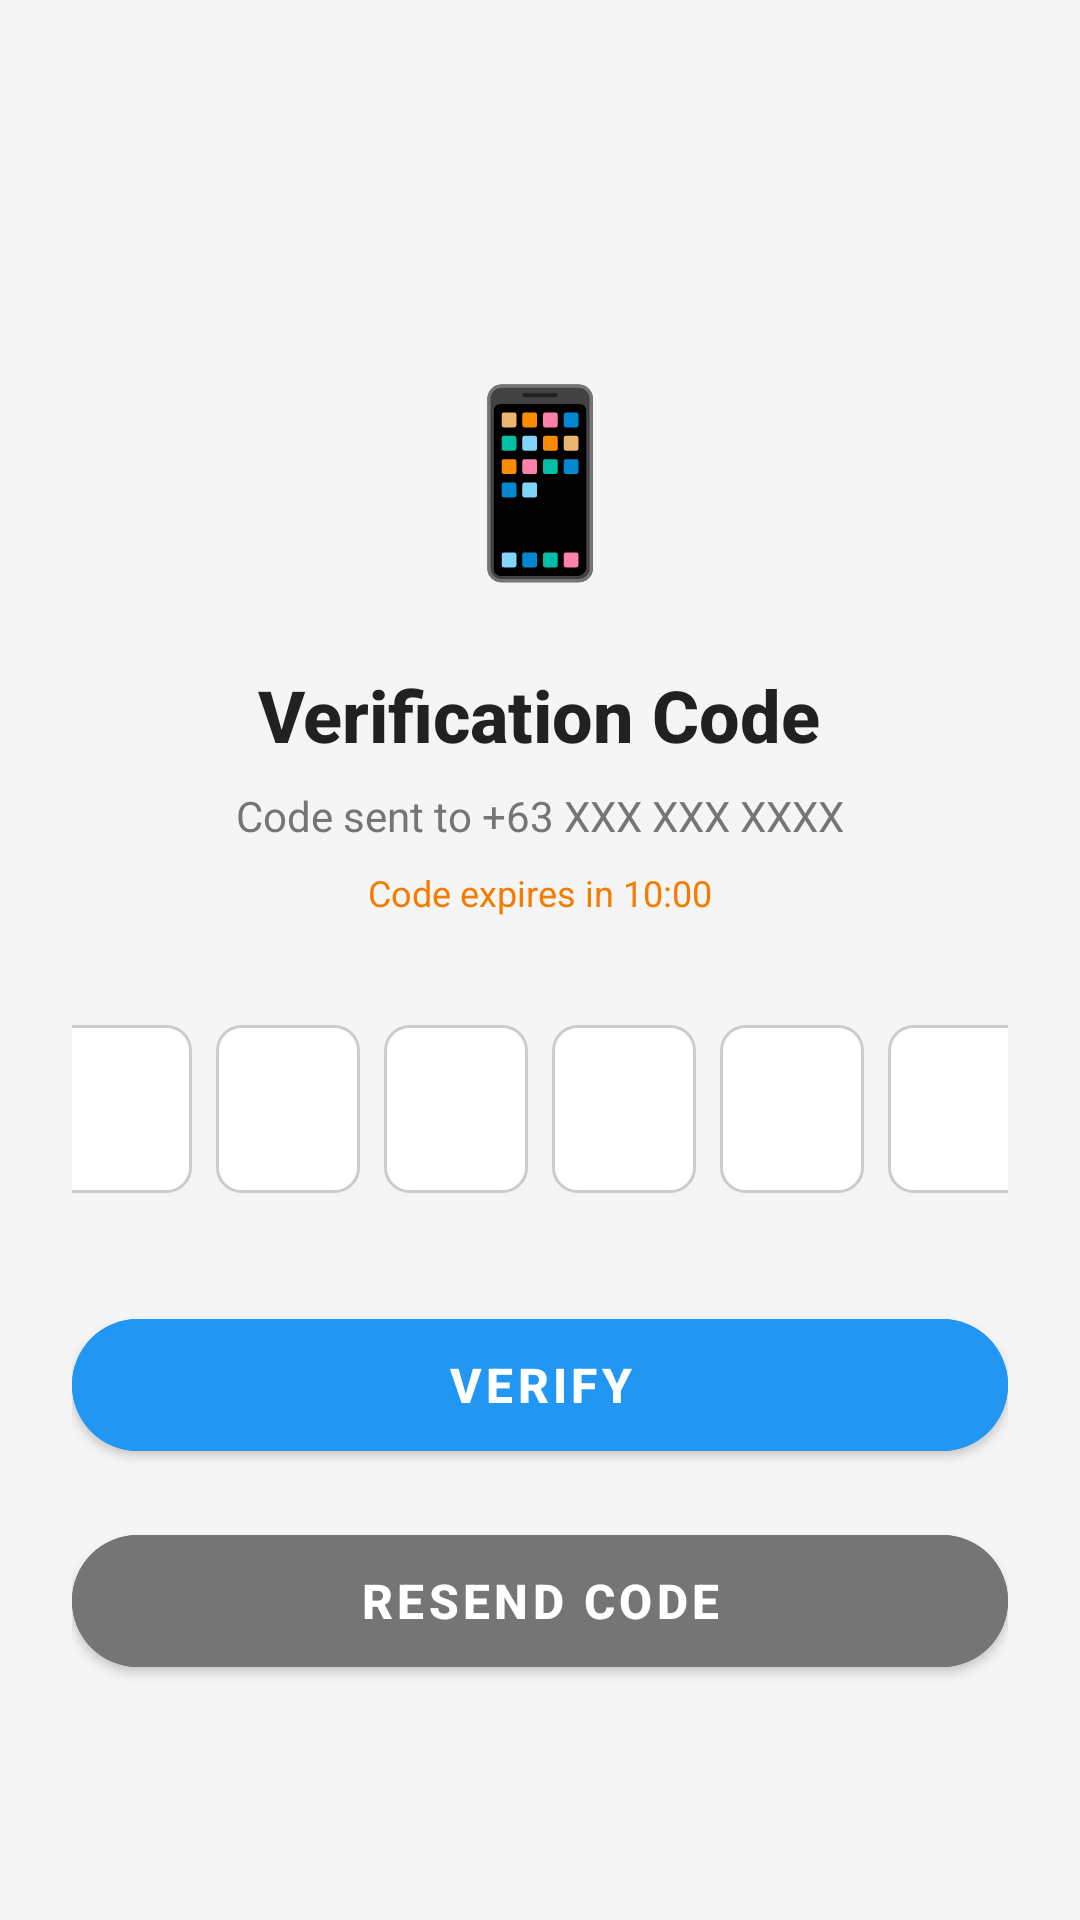

This screen was rendered from an Android layout file. Write that file and the resources it references.
<!-- AndroidManifest.xml: application theme Theme.Safetap -->
<!-- res/layout/activity_verification.xml -->
<?xml version="1.0" encoding="utf-8"?>

<ScrollView xmlns:android="http://schemas.android.com/apk/res/android"
    xmlns:app="http://schemas.android.com/apk/res-auto"
    android:layout_width="match_parent"
    android:layout_height="match_parent"
    android:background="#F5F5F5"
    android:fillViewport="true">

    <LinearLayout
        android:layout_width="match_parent"
        android:layout_height="wrap_content"
        android:orientation="vertical"
        android:padding="24dp"
        android:gravity="center">

        
        <TextView
            android:layout_width="80dp"
            android:layout_height="80dp"
            android:text="📱"
            android:textSize="60sp"
            android:gravity="center"
            android:layout_marginTop="40dp"
            android:layout_marginBottom="24dp" />

        <TextView
            android:layout_width="wrap_content"
            android:layout_height="wrap_content"
            android:text="Verification Code"
            android:textSize="24sp"
            android:textStyle="bold"
            android:textColor="#212121"
            android:fontFamily="sans-serif-medium"
            android:layout_marginBottom="8dp" />

        <TextView
            android:id="@+id/tvMobile"
            android:layout_width="wrap_content"
            android:layout_height="wrap_content"
            android:text="Code sent to +63 XXX XXX XXXX"
            android:textSize="14sp"
            android:textColor="#757575"
            android:layout_marginBottom="8dp" />

        <TextView
            android:id="@+id/tvTimer"
            android:layout_width="wrap_content"
            android:layout_height="wrap_content"
            android:text="Code expires in 10:00"
            android:textSize="12sp"
            android:textColor="#F57C00"
            android:layout_marginBottom="32dp" />

        
        <LinearLayout
            android:layout_width="match_parent"
            android:layout_height="wrap_content"
            android:orientation="horizontal"
            android:gravity="center"
            android:layout_marginBottom="32dp">

            <EditText
                android:id="@+id/etCode1"
                android:layout_width="48dp"
                android:layout_height="56dp"
                android:layout_margin="4dp"
                android:background="@drawable/edit_text_background"
                android:gravity="center"
                android:inputType="number"
                android:maxLength="1"
                android:textSize="24sp"
                android:textStyle="bold"
                android:textColor="#212121" />

            <EditText
                android:id="@+id/etCode2"
                android:layout_width="48dp"
                android:layout_height="56dp"
                android:layout_margin="4dp"
                android:background="@drawable/edit_text_background"
                android:gravity="center"
                android:inputType="number"
                android:maxLength="1"
                android:textSize="24sp"
                android:textStyle="bold"
                android:textColor="#212121" />

            <EditText
                android:id="@+id/etCode3"
                android:layout_width="48dp"
                android:layout_height="56dp"
                android:layout_margin="4dp"
                android:background="@drawable/edit_text_background"
                android:gravity="center"
                android:inputType="number"
                android:maxLength="1"
                android:textSize="24sp"
                android:textStyle="bold"
                android:textColor="#212121" />

            <EditText
                android:id="@+id/etCode4"
                android:layout_width="48dp"
                android:layout_height="56dp"
                android:layout_margin="4dp"
                android:background="@drawable/edit_text_background"
                android:gravity="center"
                android:inputType="number"
                android:maxLength="1"
                android:textSize="24sp"
                android:textStyle="bold"
                android:textColor="#212121" />

            <EditText
                android:id="@+id/etCode5"
                android:layout_width="48dp"
                android:layout_height="56dp"
                android:layout_margin="4dp"
                android:background="@drawable/edit_text_background"
                android:gravity="center"
                android:inputType="number"
                android:maxLength="1"
                android:textSize="24sp"
                android:textStyle="bold"
                android:textColor="#212121" />

            <EditText
                android:id="@+id/etCode6"
                android:layout_width="48dp"
                android:layout_height="56dp"
                android:layout_margin="4dp"
                android:background="@drawable/edit_text_background"
                android:gravity="center"
                android:inputType="number"
                android:maxLength="1"
                android:textSize="24sp"
                android:textStyle="bold"
                android:textColor="#212121" />
        </LinearLayout>

        
        <Button
            android:id="@+id/btnVerify"
            android:layout_width="match_parent"
            android:layout_height="56dp"
            android:text="VERIFY"
            android:textSize="16sp"
            android:textStyle="bold"
            android:backgroundTint="#2196F3"
            android:textColor="@android:color/white"
            app:cornerRadius="28dp"
            android:elevation="2dp"
            android:layout_marginBottom="16dp" />

        
        <Button
            android:id="@+id/btnResend"
            android:layout_width="match_parent"
            android:layout_height="56dp"
            android:text="RESEND CODE"
            android:textSize="16sp"
            android:textStyle="bold"
            android:backgroundTint="#757575"
            android:textColor="@android:color/white"
            app:cornerRadius="28dp"
            android:elevation="2dp" />

    </LinearLayout>
</ScrollView>
<!-- resources referenced by this layout -->
<resources>
  <!-- drawable edit_text_background (drawable) -->
  <?xml version="1.0" encoding="utf-8"?>
  
  <shape xmlns:android="http://schemas.android.com/apk/res/android">
      <solid android:color="@android:color/white" />
      <corners android:radius="8dp" />
      <stroke
          android:width="1dp"
          android:color="#CCCCCC" />
  </shape>
  <style name="Theme.Safetap" parent="Theme.MaterialComponents.DayNight.NoActionBar">
          
          <item name="colorPrimary">#2196F3</item>
          <item name="colorPrimaryVariant">#1976D2</item>
          <item name="colorOnPrimary">@android:color/white</item>
  
          
          <item name="colorSecondary">#FF5722</item>
          <item name="colorSecondaryVariant">#E64A19</item>
          <item name="colorOnSecondary">@android:color/white</item>
  
          
          <item name="android:statusBarColor">?attr/colorPrimaryVariant</item>
  
          
          <item name="android:textColorPrimary">#212121</item>
          <item name="android:textColorSecondary">#757575</item>
          <item name="android:textColor">#000000</item>
          <item name="android:textColorHint">#9E9E9E</item>
  
          
          <item name="editTextColor">#000000</item>
  
          
          <item name="colorAccent">#2196F3</item>
      </style>
</resources>
